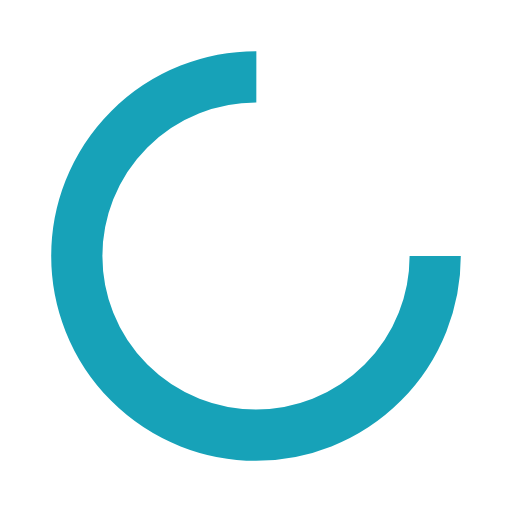
t = 0.00 s
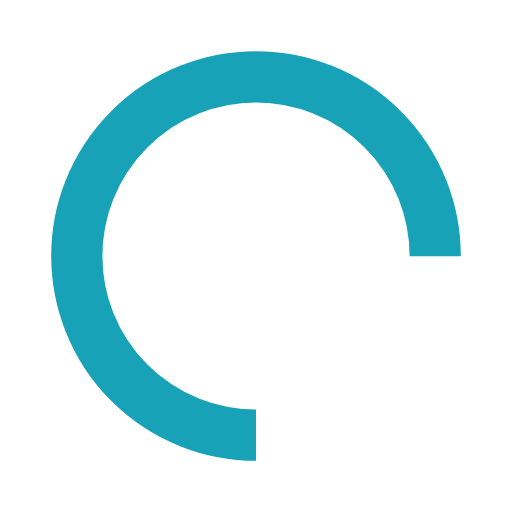
t = 0.30 s
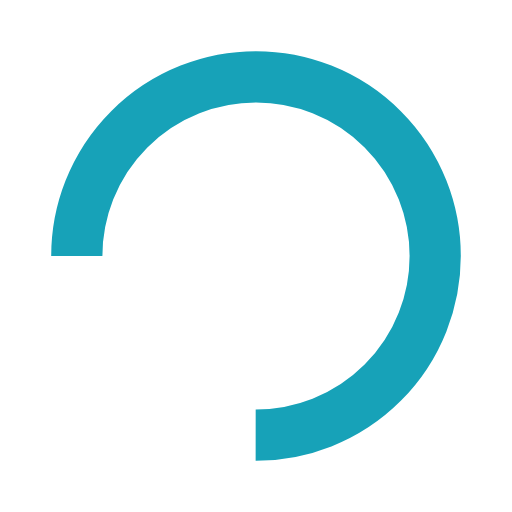
t = 0.60 s
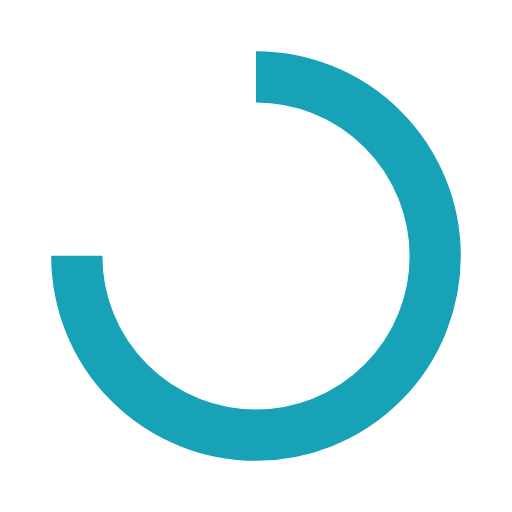
t = 0.90 s

The animated SVG that drew these frames (rendered in a browser with its animation timeline set to each time). Animation: 1 SMIL element (animateTransform=1); one cycle of 1.20 s, repeats indefinitely.

<svg xmlns="http://www.w3.org/2000/svg" width="200" height="200" class="lds-rolling" preserveAspectRatio="xMidYMid" viewBox="0 0 100 100" style="background:0 0"><circle cx="50" cy="50" r="35" fill="none" stroke="#17a2b8" stroke-dasharray="164.934 56.978" stroke-width="10" ng-attr-r="{{config.radius}}" ng-attr-stroke="{{config.color}}" ng-attr-stroke-dasharray="{{config.dasharray}}" ng-attr-stroke-width="{{config.width}}" transform="rotate(129.894 50 50)"><animateTransform attributeName="transform" begin="0s" calcMode="linear" dur="1.2s" keyTimes="0;1" repeatCount="indefinite" type="rotate" values="0 50 50;360 50 50"/></circle></svg>